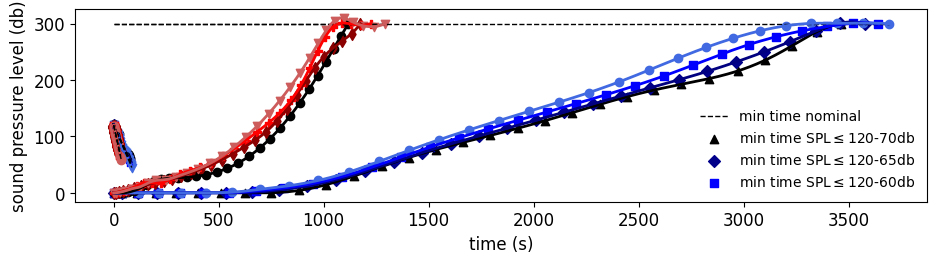

Python code for this plot:
import matplotlib.pyplot as plt
import numpy as np
from scipy.interpolate import make_interp_spline
plt.rcParams["font.family"] = "Times New Roman"
plt.rcParams.update({'font.size': 12})
"""
print(np.array2string(sim['x'],separator=','))
print(np.array2string(sim['h'],separator=','))
print(np.array2string(sim['v'],separator=','))
print(np.array2string(sim['max_spl_gl'],separator=','))

print(np.array2string(sim['control_x'],separator=','))
print(np.array2string(sim['control_z'],separator=','))
print(np.array2string(sim['control_alpha'],separator=','))
"""
num = 30


#region mintnom
# min t nom
dttn = 0.9270615
etn = 16348893.14520152
ttn = np.linspace(0,num*dttn,num)
xtn = np.array([   0.        ,   8.25551682,  23.53072112,  44.51629938,  69.63212422,
   97.64866276, 127.68354605, 159.14075592, 192.1333374 , 227.19184136,
  264.6879085 , 304.81227989, 347.60253217, 392.91372284, 440.44218384,
  489.79171824, 540.48439098, 591.9562347 , 643.60916639, 694.87795119,
  745.22916422, 794.20537274, 841.43675611, 886.71491298, 929.94186223,
  971.00431992,1010.05309921,1047.30265656,1083.04725885,1117.53771003])
htn = np.array([ 0.00000000e+00, 6.31497213e-02,-2.48464296e-02,-7.53045277e-02,
  1.28295978e+00, 4.15754980e+00, 8.62443087e+00, 1.46354416e+01,
  2.02493591e+01, 2.40183198e+01, 2.59393114e+01, 2.68913403e+01,
  2.77142843e+01, 2.92917187e+01, 3.22190782e+01, 3.67999960e+01,
  4.34241321e+01, 5.26652456e+01, 6.45834437e+01, 7.91714178e+01,
  9.63160931e+01, 1.15739029e+02, 1.37037815e+02, 1.59756630e+02,
  1.83409651e+02, 2.07669927e+02, 2.31923633e+02, 2.55670893e+02,
  2.78460928e+02, 3.00015371e+02])
vtn = np.array([ 5.        ,12.81755001,19.90963245,25.08389909,28.9460382 ,31.6803055 ,
 33.73844128,35.3013924 ,36.98110581,39.1926921 ,41.86690118,44.73419471,
 47.5739677 ,50.19239613,52.48131633,54.37369126,55.86238361,56.88044911,
 57.41957628,57.51419024,57.1797669 ,56.42415801,55.31460832,53.93811869,
 52.33506796,50.53452648,48.62387363,46.68094308,44.78213291,43.00011465])
spltn = np.array([119.02899923,118.97299265,118.80830178,117.27373904,116.05749309,
 114.42658082,111.22480171,107.07854671,104.51824726,103.06942414,
 102.42175391,102.29596736,102.17310417,101.81660425,100.94886091,
  99.44175571, 97.97745051, 95.74821128, 93.52007544, 91.28679806,
  89.19495024, 86.69077724, 84.79721519, 82.8428133 , 81.0594126 ,
  79.43389936, 77.9656808 , 76.70374336, 75.52778977, 74.73702941])
#endregion


#region mint120-70seg
# min t 120-70
dtt120_70 = 1.01359087
et120_70 = 16658219.99294153
tt120_70 = np.linspace(0,num*dtt120_70,num)
xt120_70 = np.array([   0.        ,   8.84875203,  24.27953707,  44.81482273,  69.41918394,
   97.42934214, 128.19795134, 161.69622009, 198.14830083, 237.37584061,
  279.01102542, 322.81689924, 368.69066445, 416.47773554, 465.81525585,
  516.3707119 , 567.90022674, 620.22403646, 673.12059824, 725.71723576,
  776.79816226, 825.52347571, 871.64681801, 915.50205243, 958.1960494 ,
 1001.05844456,1044.93305596,1089.46883663,1133.46718605,1174.60533742])
ht120_70 = np.array([  0.        ,  0.36536223,  1.60291293,  3.45057593,  5.66174801,
   8.53994186, 12.16117824, 14.97806308, 17.2567168 , 20.40501987,
  24.80745947, 30.07183521, 35.83024763, 42.20843173, 49.87787736,
  59.04495173, 69.46340341, 80.84754834, 93.29280522,108.36502807,
 127.28101355,149.632155  ,174.03778743,198.7942031 ,221.93965508,
 241.6700536 ,256.86684749,269.33310174,282.58822383,299.94117402])
vt120_70 = np.array([ 5.        ,12.25712092,18.03889494,22.47328216,26.17939159,29.26761782,
 31.82438884,34.57388387,37.47772807,40.1202756 ,42.44937889,44.58914622,
 46.61974016,48.46181803,50.02109546,51.32003639,52.37850411,53.2611054 ,
 53.89389705,53.98253259,53.42689326,52.27762872,50.62253463,48.75775885,
 47.1566229 ,46.07808332,45.67244018,45.57916566,44.93535069,43.01034026])
splt120_70 = np.array([119.15792743,118.27595622,116.55570309,114.83289425,113.11657692,
 111.04886241,108.66146621,107.1437725 ,105.9477481 ,104.51316139,
 102.71947995,100.94790901, 99.19282177, 97.21552575, 95.70050101,
  93.99551252, 92.21539244, 90.68419773, 88.48519722, 87.00505443,
  85.40671339, 83.38787573, 81.00335114, 79.54547361, 78.62105293,
  76.89287117, 75.17397533, 73.45049234, 71.72699769, 70.00287724])
#endregion


#region mint120-65seg
# min t 120-65
dtt120_65 = 1.10286002
et120_65 = 17152758.53834573
tt120_65 = np.linspace(0,num*dtt120_65,num)
xt120_65 = np.array([   0.        ,   9.99312847,  27.68920492,  51.14776228,  79.12372848,
  110.53854783, 144.51971697, 182.19312175, 224.05362489, 268.38905242,
  314.15957341, 362.29065857, 413.05125538, 465.74411037, 519.24250605,
  573.36831973, 628.02154105, 682.93900911, 737.99046784, 792.33070094,
  844.27407187, 891.86402189, 933.77716897, 971.30746616,1007.55117731,
 1045.48433905,1086.50902943,1130.21727917,1176.58238822,1224.07940467])
ht120_65 = np.array([  0.        ,  0.41795077,  1.82714726,  4.11101919,  7.36615629,
  12.61251304, 17.76778716, 17.58651682, 18.34360935, 23.92614696,
  32.81325458, 39.34410423, 45.10511715, 53.39835814, 64.94440628,
  78.26496522, 92.67371892,108.11497551,124.16594361,142.46325481,
 164.39787132,191.22118223,221.39946186,251.18061191,276.69848274,
 294.29408725,300.86178422,299.55625284,297.52542403,299.91544344])
vt120_65 = np.array([ 5.        ,12.89385095,18.98885329,23.57123481,27.4116526 ,30.120194  ,
 32.36815389,36.2076647 ,39.46284915,41.50111546,43.06099092,45.15030815,
 47.465911  ,49.11286293,50.11600862,50.92996792,51.53513943,51.87432926,
 52.10667664,51.69919731,50.51890264,48.38625608,45.19238902,41.73269103,
 38.87925802,37.48440572,38.46019792,40.9796062 ,42.94789142,43.00568395])
splt120_65 = np.array([119.16314985,118.10573741,116.21512834,114.3328623 ,112.09445777,
 108.00271991,105.52123212,105.70460612,104.83841796,102.84554879,
  99.82470859, 98.00682569, 96.85199414, 93.95305181, 92.90834892,
  90.83705909, 88.95530155, 86.84896611, 85.83273135, 82.16410704,
  82.07460476, 78.89119056, 76.39331462, 75.16449002, 74.47308322,
  72.59140735, 70.18402592, 67.92532658, 66.73876154, 64.81136165])
#endregion


#region mint120-60seg
# min t 120-60
dtt120_60 = 1.18089102
et120_60 = 17349703.34377608
tt120_60 = np.linspace(0,num*dtt120_60,num)
xt120_60 = np.array([   0.        ,  11.25210014,  31.53835979,  58.07482627,  88.96254662,
  123.82506298, 161.93796739, 202.93244455, 248.03781598, 296.62619381,
  347.99927631, 401.93980134, 457.81246048, 514.74279888, 571.63609056,
  628.02003949, 683.64498247, 737.94708958, 790.56620874, 840.84855304,
  888.34237192, 932.6297404 , 973.91540945,1013.21214199,1052.73969201,
 1094.97386828,1140.17269085,1189.49715207,1241.37931724,1292.76094115])
ht120_60 = np.array([0.00000000e+00,2.96883223e-01,1.42393373e+00,3.95403883e+00,
 7.61539178e+00,1.04415828e+01,1.73684880e+01,2.20872665e+01,
 2.35759008e+01,2.85530052e+01,3.50197761e+01,4.25496504e+01,
 5.23070654e+01,6.49214645e+01,8.06751866e+01,9.87516404e+01,
 1.18589159e+02,1.40395258e+02,1.63544940e+02,1.87945932e+02,
 2.13123712e+02,2.39309733e+02,2.65125734e+02,2.88432889e+02,
 3.05465414e+02,3.09881923e+02,3.02754644e+02,2.96186341e+02,
 2.94915451e+02,2.99938450e+02])
vt120_60 = np.array([ 5.        ,13.8413514 ,20.2529454 ,24.78449932,28.00249724,31.59252878,
 33.92253456,36.56860588,40.13333831,42.80761867,45.19990819,47.33807293,
 49.01179169,49.99396729,50.31643386,50.31224248,50.04663897,49.37594239,
 48.287264  ,46.6415203 ,44.76804736,42.62869971,40.12296602,37.62700841,
 35.99327332,37.15549216,40.84839191,43.53128298,44.41477237,43.00647746])
splt120_60 = np.array([119.17108123,117.93145597,115.86356868,113.81226731,111.5725461 ,
 109.69061954,105.55980652,103.60814191,102.79516667,101.34554762,
  99.24513632, 97.23516926, 95.04232594, 91.79946614, 89.94127715,
  88.09210338, 86.12929401, 83.90481578, 81.57549354, 78.88622489,
  78.62304378, 76.53896058, 74.4788377 , 72.41554465, 69.93442149,
  67.99270897, 65.6931118 , 63.53516912, 60.80638524, 58.11525316])
#endregion







#region minenom
# min e nom
dten = 2.67211946
een = 13292179.14548814
ten = np.linspace(0,num*dten,num)
xen = np.array([   0.        ,  40.65701204, 112.17081845, 200.02583844, 296.73214727,
  400.33691799, 510.5331433 , 627.26871187, 750.81680282, 880.34086364,
 1012.87399015,1145.32527725,1276.28054124,1405.8413601 ,1534.76383172,
 1663.86013553,1793.56481446,1923.82930224,2054.26904982,2184.38994968,
 2313.93174397,2443.12328429,2572.72358064,2703.77642848,2836.90098202,
 2971.28051056,3104.01698785,3230.96096484,3349.9887158 ,3464.63791329])
hen = np.array([0.00000000e+00,1.06399831e-01,2.07337489e-01,1.46265664e-01,
 2.08870325e-01,2.42177317e-01,2.72598832e-01,2.74610633e-01,
 3.29438490e-01,4.27201101e+00,1.46574533e+01,2.99764583e+01,
 4.68225499e+01,6.27406575e+01,7.69014174e+01,8.95988567e+01,
 1.01836402e+02,1.14492128e+02,1.28025486e+02,1.42372059e+02,
 1.56832730e+02,1.70415360e+02,1.82309841e+02,1.92527388e+02,
 2.02718907e+02,2.16084895e+02,2.35583751e+02,2.60968583e+02,
 2.86036159e+02,2.99999990e+02])
ven = np.array([ 5.        ,22.6008652 ,30.41540877,34.82212713,37.50658898,40.01319966,
 42.45725491,44.93924145,47.48879462,49.33508327,49.98979424,49.71162582,
 49.10719429,48.6387519 ,48.49073989,48.63248586,48.87898542,49.05769053,
 49.06545639,48.89560486,48.67226964,48.59947286,48.87842245,49.55836158,
 50.34307394,50.590355  ,49.5962305 ,47.09887762,44.06340252,42.99997987])
splen = np.array([121.66351372,113.44532375,110.11840687,103.61953258,103.23388204,
 103.00530211,103.32899538,103.92878906,104.92170598,103.93045572,
  97.40896202, 90.31150239, 85.31704283, 81.89681266, 79.5495364 ,
  77.87003624, 76.51938499, 75.27776851, 74.01722182, 72.7301695 ,
  71.49663508, 70.47244681, 69.823173777, 69.60506538, 69.53378182,
  69.13339111, 67.68277267, 65.00031419, 61.83893784, 59.97557756])
#endregion


#region mine120-55seg
# min 2 120-55
dte120_55 = 2.7796364
ee120_55 = 13356553.84959402
te120_55 = np.linspace(0,num*dte120_55,num)
xe120_55 = np.array([   0.        ,  40.77675296, 114.5906842 , 205.88436164, 307.23329596,
  416.49472081, 533.40492901, 657.85485068, 788.12074216, 922.29427946,
 1059.19076584,1196.71796392,1333.40609934,1469.04086962,1604.08953172,
 1739.13425236,1874.50672761,2010.20144786,2146.03374879,2281.92131713,
 2417.91427585,2554.16262605,2690.67904203,2827.06103072,2962.33454638,
 3094.72208975,3222.46887225,3344.136912  ,3460.31500245,3576.70053167])
he120_55 = np.array([0.00000000e+00,9.18441572e-02,3.20196124e-01,1.62551732e-01,
 2.24264409e-01,2.59169794e-01,2.64384507e-01,7.25747394e-01,
 5.25382648e+00,1.22713794e+01,2.31822305e+01,3.80964955e+01,
 5.48218957e+01,7.12996475e+01,8.66024611e+01,1.00882474e+02,
 1.14792455e+02,1.28902208e+02,1.43330523e+02,1.57879662e+02,
 1.72212349e+02,1.86246259e+02,2.00424587e+02,2.15456145e+02,
 2.31960568e+02,2.49703773e+02,2.68373912e+02,2.87060967e+02,
 3.00995544e+02,2.99996998e+02])
ve120_55 = np.array([ 5.        ,22.29147385,30.27180923,34.93616319,37.90809701,40.69050962,
 43.43131217,46.00430466,47.665488  ,48.97131087,49.71896119,49.71972565,
 49.34442341,48.98892512,48.84026983,48.89165211,49.02653658,49.12169698,
 49.15761892,49.17541906,49.22495433,49.33286074,49.40027349,49.283742  ,
 48.65409625,47.35327065,45.44484199,43.1003782 ,41.47358433,43.00019283])
sple120_55 = np.array([120.00000133,113.75790887,109.80356505,104.34532089,103.68458275,
 103.81628152,104.01459123,104.31034213,102.06892357, 98.729829  ,
  93.29966864, 88.0212329 , 83.94450574, 80.8627584 , 78.62655517,
  76.92841515, 75.53658372, 74.20310795, 73.0818689 , 71.96176945,
  70.94705888, 70.11484126, 69.21984712, 68.44826388, 66.20688592,
  63.96555939, 61.72384267, 59.48252859, 57.24190343, 55.00179679])
#endregion


#region mine120-50seg
# min e 120-50
dte120_50 = 2.82818641
ee120_50 = 13436356.17322106
te120_50 = np.linspace(0,num*dte120_50,num)
xe120_50 = np.array([   0.        ,  41.80059213, 117.31395144, 210.49501357, 314.34146107,
  426.86065443, 547.92386257, 676.11128808, 809.51510961, 947.30764554,
 1087.87508679,1228.89844906,1368.95638005,1507.93070381,1646.34525101,
 1784.75770549,1923.53104592,2062.84502356,2202.7028758 ,2342.96623211,
 2483.29147892,2622.96206969,2760.60887029,2894.75753292,3025.04371082,
 3152.0461871 ,3276.34490055,3398.50674149,3518.80847403,3638.72604206])
he120_50 = np.array([0.00000000e+00,9.10250497e-02,3.14144769e-01,1.63959620e-01,
 2.33147568e-01,2.30112831e-01,3.17565041e-01,3.43955663e+00,
 8.63370041e+00,1.65043010e+01,2.89591610e+01,4.54478479e+01,
 6.36298071e+01,8.13842725e+01,9.79225439e+01,1.13490699e+02,
 1.28532006e+02,1.43390178e+02,1.58378993e+02,1.73831091e+02,
 1.90085259e+02,2.07701126e+02,2.26802795e+02,2.45951396e+02,
 2.62941923e+02,2.76552814e+02,2.87190536e+02,2.95115918e+02,
 3.00997886e+02,2.99999247e+02])
ve120_50 = np.array([ 5.        ,22.43921367,30.32507965,35.03028654,38.21318259,41.23527117,
 44.15162219,46.26172972,47.97387711,49.39972052,50.10514619,50.05332519,
 49.65039502,49.29865088,49.15983926,49.20585439,49.36183176,49.55985542,
 49.74820593,49.86725562,49.84065218,49.48309358,48.53030343,47.11311177,
 45.69022414,44.53211171,43.59069103,42.85485596,42.24165556,42.9999643 ])
sple120_50 = np.array([120.00000468,113.61283711,109.33538084,104.73552026,104.26415481,
 104.41082105,104.65083512,103.10318635,100.68952538, 96.92256459,
  91.62412118, 86.71739126, 82.88567399, 79.98881291, 77.85611385,
  76.19475407, 74.83777353, 73.62702071, 72.62508975, 71.63777434,
  70.6910286 , 69.31042243, 66.89658614, 64.4827724 , 62.06893469,
  59.65516887, 57.24140208, 54.82766566, 52.41388181, 49.99998457])
#endregion


#region mine120-45seg
# min e 120-45
dte120_45 = 2.8854407
ee120_45 = 13560862.71541564
te120_45 = np.linspace(0,num*dte120_45,num)
xe120_45 = np.array([   0.        ,  42.70507533, 119.77580286, 215.06062921, 321.89413837,
  438.33065733, 563.92272563, 696.05558944, 833.22682632, 975.1416819 ,
 1119.59246147,1263.95857287,1407.15807637,1549.47955592,1691.55098388,
 1833.86762756,1976.72586555,2120.25087   ,2264.21610102,2407.77795127,
 2549.3821047 ,2687.39505761,2821.16069484,2950.74431804,3076.60861588,
 3199.72627529,3321.63777994,3444.19456509,3567.69287452,3690.56248523])
he120_45 = np.array([0.00000000e+00,9.21105899e-02,2.25051515e-01,1.72042572e-01,
 2.29263257e-01,2.29665014e-01,1.22039939e+00,6.26078341e+00,
 1.26007087e+01,2.21397440e+01,3.69036819e+01,5.57348496e+01,
 7.54763335e+01,9.41969894e+01,1.11616610e+02,1.28204966e+02,
 1.44443604e+02,1.60764059e+02,1.77909874e+02,1.96915726e+02,
 2.17796949e+02,2.38760041e+02,2.57912536e+02,2.74233278e+02,
 2.87210105e+02,2.96181464e+02,3.00531615e+02,3.00704458e+02,
 3.00999130e+02,2.99999258e+02])
ve120_45 = np.array([ 5.        ,22.53601549,30.41076138,35.28658141,38.74944107,42.03854489,
 44.91779444,46.74472644,48.5472412 ,50.01815155,50.57685633,50.35978606,
 49.94287594,49.68690278,49.65220584,49.77479906,49.98994138,50.22218823,
 50.33131445,50.06256278,49.13057475,47.67573644,46.07861619,44.56272935,
 43.28252384,42.45847237,42.3078771 ,42.74313469,42.77955967,42.9999697 ])
sple120_45 = np.array([120.00000251,113.42269677,109.2563064 ,105.48463781,104.77862552,
 105.34556477,104.48276277,101.89646687, 99.31026135, 94.88552932,
  89.71932323, 85.11909971, 81.62733239, 78.99287185, 77.02356757,
  75.49479285, 74.27676121, 73.17763876, 72.20614853, 70.86201186,
  68.27586943, 65.68967047, 63.1034819 , 60.51724777, 57.93108417,
  55.34488135, 52.75864669, 50.17244387, 47.58623627, 45.00003095])
#endregion







# h vs x min e
plt.rcParams['figure.figsize'] = [11, 2.5]

eSplinen = make_interp_spline(xen,hen)
ixen = np.linspace(xen.min(), xen.max(), 500)
ihen = eSplinen(ixen)

eSpline55 = make_interp_spline(xe120_55,he120_55)
ixe55 = np.linspace(xe120_55.min(), xe120_55.max(), 500)
ihe55 = eSpline55(ixe55)

eSpline50 = make_interp_spline(xe120_50,he120_50)
ixe50 = np.linspace(xe120_50.min(), xe120_50.max(), 500)
ihe50 = eSpline50(ixe50)

eSpline45 = make_interp_spline(xe120_45,he120_45)
ixe45 = np.linspace(xe120_45.min(), xe120_45.max(), 500)
ihe45 = eSpline45(ixe45)

target_altitude = np.ones(num)*300
plt.plot(xe120_45,target_altitude,color='k',linestyle='dashed',linewidth=1)
plt.scatter(xen,hen,color='k',marker='^')
plt.scatter(xe120_55,he120_55,color='darkblue',marker='D')
plt.scatter(xe120_50,he120_50,color='blue',marker='s')
plt.scatter(xe120_45,he120_45,color='royalblue',marker='o')
plt.legend(['target altitude','minimum energy nominal','minimum energy 'r'SPL$\leq$120-55db', 'minimum energy 'r'SPL$\leq$120-50db', 'minimum energy 'r'SPL$\leq$120-45db'], frameon=False)

plt.plot(ixen,ihen,color='k',linestyle='solid',linewidth=2)
plt.plot(ixe55,ihe55,color='navy',linestyle='solid',linewidth=2)
plt.plot(ixe50,ihe50,color='blue',linestyle='solid',linewidth=2)
plt.plot(ixe45,ihe45,color='royalblue',linestyle='solid',linewidth=2)
plt.xlabel('horizontal displacement (m)')
plt.ylabel('altitude (m)')
plt.savefig('new_e_lin_spl_h_vs_x.png', dpi=1200, bbox_inches='tight')
plt.show()



# h vs x min t
plt.rcParams['figure.figsize'] = [11, 2.5]

tSplinen = make_interp_spline(xtn,htn)
ixtn = np.linspace(xtn.min(), xtn.max(), 500)
ihtn = tSplinen(ixtn)

tSpline70 = make_interp_spline(xt120_70,ht120_70)
ixt70 = np.linspace(xt120_70.min(), xt120_70.max(), 500)
iht70 = tSpline70(ixt70)

tSpline65 = make_interp_spline(xt120_65,ht120_65)
ixt65 = np.linspace(xt120_65.min(), xt120_65.max(), 500)
iht65 = tSpline65(ixt65)

tSpline60 = make_interp_spline(xt120_60,ht120_60)
ixt60 = np.linspace(xt120_60.min(), xt120_60.max(), 500)
iht60 = tSpline60(ixt60)

target_altitude = np.ones(num)*300
plt.plot(xt120_60,target_altitude,color='k',linestyle='dashed',linewidth=1)
plt.scatter(xtn,htn,color='k',marker='o')
plt.scatter(xt120_70,ht120_70,color='darkred',marker='d')
plt.scatter(xt120_65,ht120_65,color='red',marker='P')
plt.scatter(xt120_60,ht120_60,color='indianred',marker='v')
plt.legend(['target altitude','minimum time nominal','minimum time 'r'SPL$\leq$120-70db', 'minimum time 'r'SPL$\leq$120-65db', 'minimum time 'r'SPL$\leq$120-60db'], frameon=False)

plt.plot(ixtn,ihtn,color='k',linestyle='solid',linewidth=2)
plt.plot(ixt70,iht70,color='darkred',linestyle='solid',linewidth=2)
plt.plot(ixt65,iht65,color='red',linestyle='solid',linewidth=2)
plt.plot(ixt60,iht60,color='indianred',linestyle='solid',linewidth=2)
plt.xlabel('horizontal displacement (m)')
plt.ylabel('altitude (m)')
plt.savefig('new_t_lin_spl_h_vs_x.png', dpi=1200, bbox_inches='tight')
plt.show()







# spl vs t min e
plt.rcParams['figure.figsize'] = [5, 2.5]

eSplinen = make_interp_spline(ten,splen)
iten = np.linspace(ten.min(), ten.max(), 500)
isplen = eSplinen(iten)

eSpline55 = make_interp_spline(te120_55,sple120_55)
ite55 = np.linspace(te120_55.min(), te120_55.max(), 500)
isple55 = eSpline55(ite55)

eSpline50 = make_interp_spline(te120_50,sple120_50)
ite50 = np.linspace(te120_50.min(), te120_50.max(), 500)
isple50 = eSpline50(ite50)

eSpline45 = make_interp_spline(te120_45,sple120_45)
ite45 = np.linspace(te120_45.min(), te120_45.max(), 500)
isple45 = eSpline45(ite45)

#target_altitude = np.ones(num)*300
#plt.plot(xe75,target_altitude,color='k',linestyle='dashed',linewidth=1)
plt.scatter(ten,splen,color='k',marker='o')
plt.scatter(te120_55,sple120_55,color='darkblue',marker='d')
plt.scatter(te120_50,sple120_50,color='blue',marker='P')
plt.scatter(te120_45,sple120_45,color='royalblue',marker='v')
plt.legend(['min energy nominal','min energy 'r'SPL$\leq$120-55db', 'min energy 'r'SPL$\leq$120-50db', 'min energy 'r'SPL$\leq$120-45db'], frameon=False, fontsize=10)

plt.plot(iten,isplen,color='k',linestyle='solid',linewidth=2)
plt.plot(ite55,isple55,color='navy',linestyle='solid',linewidth=2)
plt.plot(ite50,isple50,color='blue',linestyle='solid',linewidth=2)
plt.plot(ite45,isple45,color='royalblue',linestyle='solid',linewidth=2)

plt.plot(te120_55,np.linspace(120,55,30),color='k',linestyle='dashed',linewidth=1)
plt.plot(te120_50,np.linspace(120,50,30),color='k',linestyle='dashed',linewidth=1)
plt.plot(te120_45,np.linspace(120,45,30),color='k',linestyle='dashed',linewidth=1)

plt.xlabel('time (s)')
plt.ylabel('sound pressure level (db)')
plt.savefig('new_e_lin_spl_vs_t.png', dpi=1200, bbox_inches='tight')
plt.show()







# spl vs t min t
plt.rcParams['figure.figsize'] = [5, 2.5]

tSplinen = make_interp_spline(ttn,spltn)
ittn = np.linspace(ttn.min(), ttn.max(), 500)
ispltn = tSplinen(ittn)

tSpline70 = make_interp_spline(tt120_70,splt120_70)
itt70 = np.linspace(tt120_70.min(), tt120_70.max(), 500)
isplt70 = tSpline70(itt70)

tSpline65 = make_interp_spline(tt120_65,splt120_65)
itt65 = np.linspace(tt120_65.min(), tt120_65.max(), 500)
isplt65 = tSpline65(itt65)

tSpline60 = make_interp_spline(tt120_60,splt120_60)
itt60 = np.linspace(tt120_60.min(), tt120_60.max(), 500)
isplt60 = tSpline60(itt60)

plt.scatter(ttn,spltn,color='k',marker='^')
plt.scatter(tt120_70,splt120_70,color='darkred',marker='D')
plt.scatter(tt120_65,splt120_65,color='red',marker='s')
plt.scatter(tt120_60,splt120_60,color='indianred',marker='o')
plt.legend(['min time nominal','min time 'r'SPL$\leq$120-70db', 'min time 'r'SPL$\leq$120-65db', 'min time 'r'SPL$\leq$120-60db'], frameon=False, fontsize=10)

plt.plot(ittn,ispltn,color='k',linestyle='solid',linewidth=2)
plt.plot(itt70,isplt70,color='darkred',linestyle='solid',linewidth=2)
plt.plot(itt65,isplt65,color='red',linestyle='solid',linewidth=2)
plt.plot(itt60,isplt60,color='indianred',linestyle='solid',linewidth=2)

plt.plot(tt120_70,np.linspace(120,70,30),color='k',linestyle='dashed',linewidth=1)
plt.plot(tt120_65,np.linspace(120,65,30),color='k',linestyle='dashed',linewidth=1)
plt.plot(tt120_60,np.linspace(120,60,30),color='k',linestyle='dashed',linewidth=1)

plt.xlabel('time (s)')
plt.ylabel('sound pressure level (db)')
plt.savefig('new_t_lin_spl_vs_t.png', dpi=1200, bbox_inches='tight')
plt.show()





